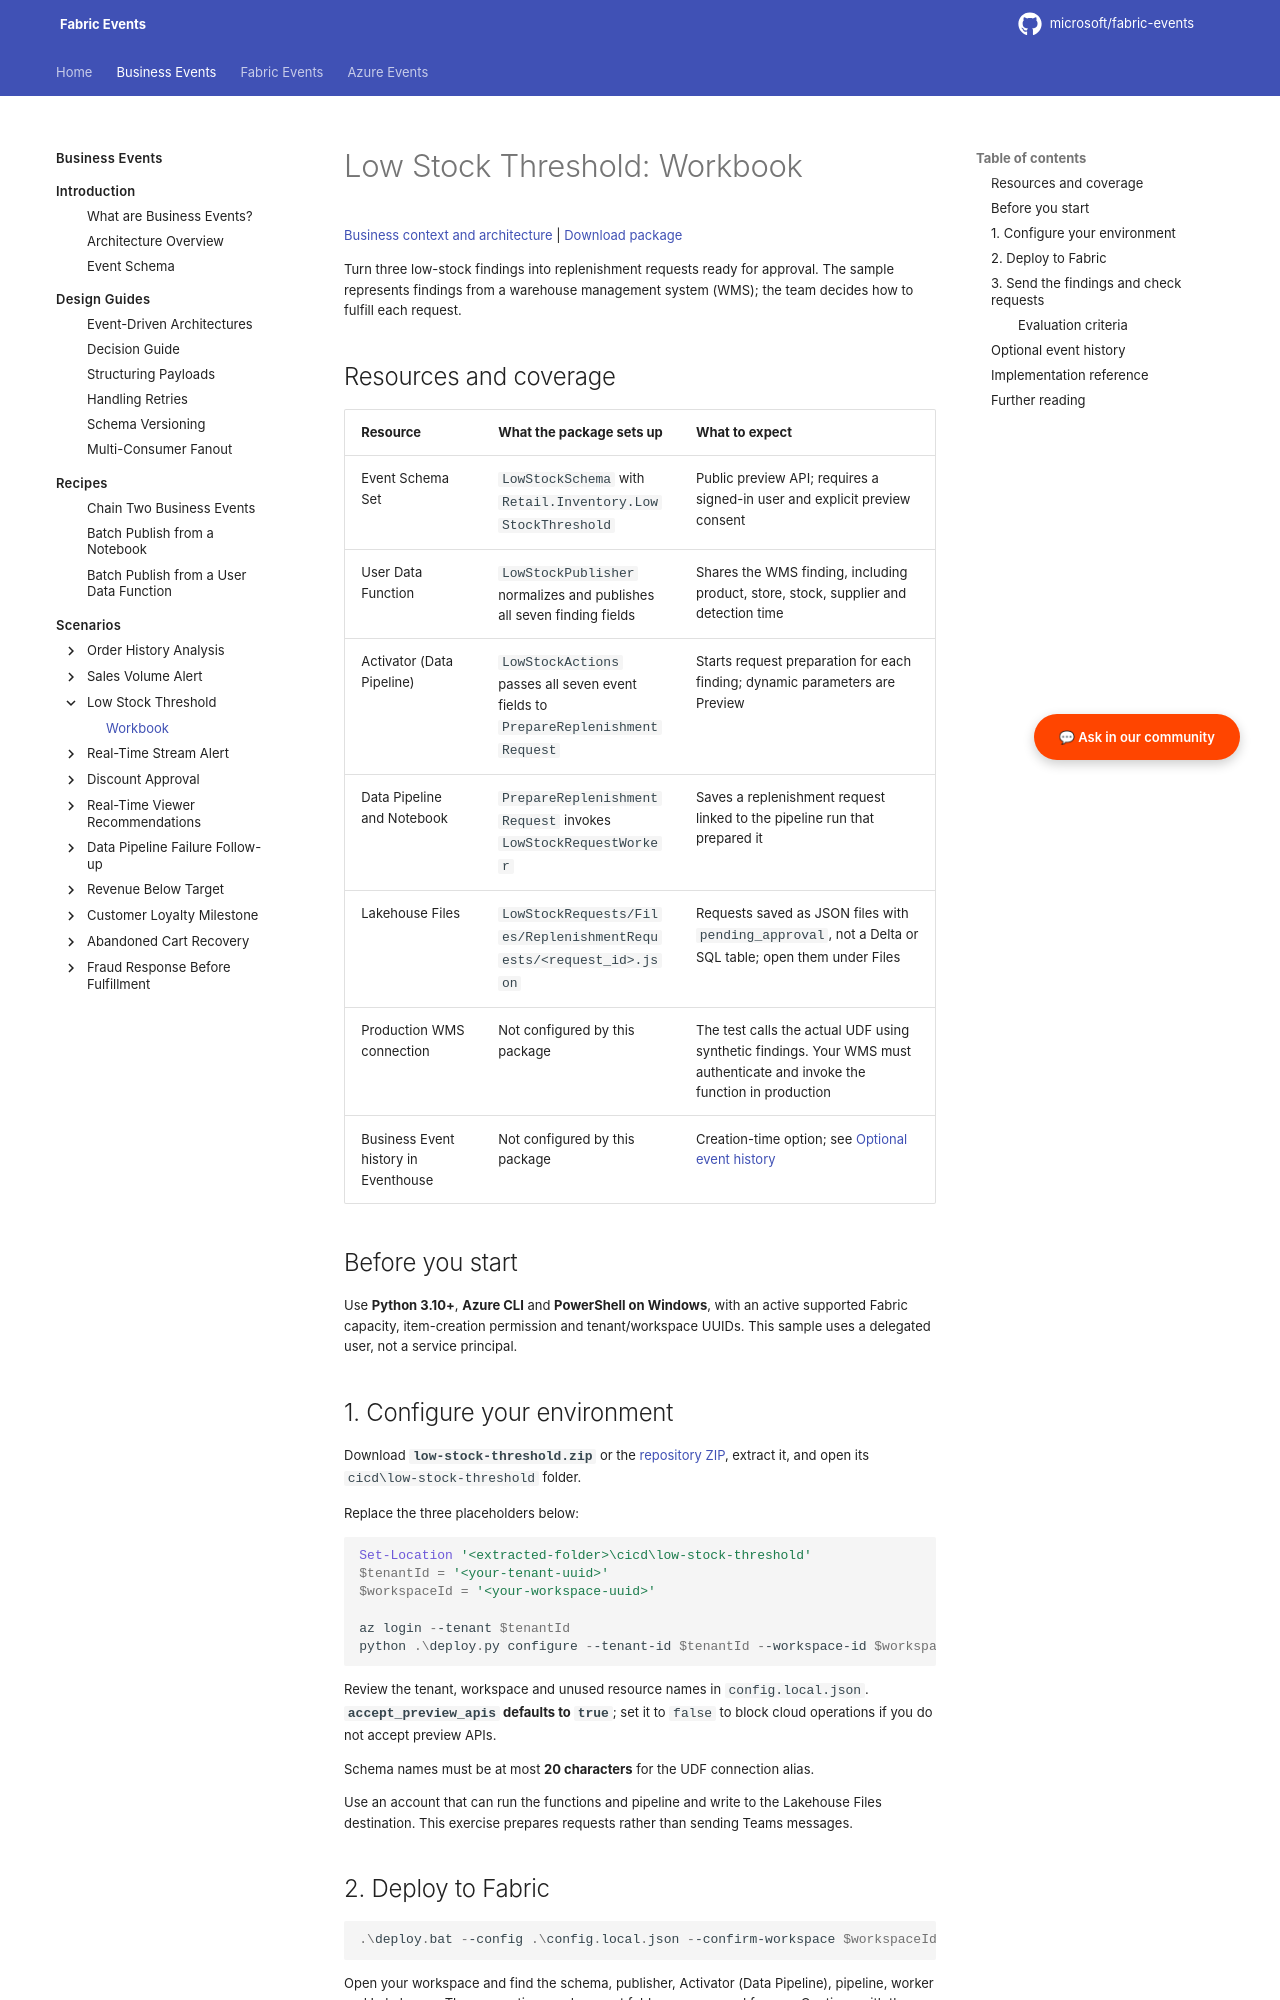

repository: microsoft/fabric-events · page: business-events/scenarios/low-stock-threshold/deployment/index.html · generator: mkdocs

# Low Stock Threshold: Workbook

[Business context and architecture](../low-stock-threshold.md) | [Download package](../../../assets/downloads/low-stock-threshold.zip)

Turn three low-stock findings into replenishment requests ready for approval. The sample represents findings from a warehouse management system (WMS); the team decides how to fulfill each request.

<span id="deployment-architecture"></span>
<span id="low-stock-threshold-quick-deployment"></span>

## Resources and coverage

| Resource | What the package sets up | What to expect |
| --- | --- | --- |
| Event Schema Set | `LowStockSchema` with `Retail.Inventory.LowStockThreshold` | Public preview API; requires a signed-in user and explicit preview consent |
| User Data Function | `LowStockPublisher` normalizes and publishes all seven finding fields | Shares the WMS finding, including product, store, stock, supplier and detection time |
| Activator (Data Pipeline) | `LowStockActions` passes all seven event fields to `PrepareReplenishmentRequest` | Starts request preparation for each finding; dynamic parameters are Preview |
| Data Pipeline and Notebook | `PrepareReplenishmentRequest` invokes `LowStockRequestWorker` | Saves a replenishment request linked to the pipeline run that prepared it |
| Lakehouse Files | `LowStockRequests/Files/ReplenishmentRequests/<request_id>.json` | Requests saved as JSON files with `pending_approval`, not a Delta or SQL table; open them under Files |
| Production WMS connection | Not configured by this package | The test calls the actual UDF using synthetic findings. Your WMS must authenticate and invoke the function in production |
| Business Event history in Eventhouse | Not configured by this package | Creation-time option; see [Optional event history](#optional-event-history) |

## Before you start

Use **Python 3.10+**, **Azure CLI** and **PowerShell on Windows**, with an active supported Fabric capacity, item-creation permission and tenant/workspace UUIDs. This sample uses a delegated user, not a service principal.

## 1. Configure your environment

Download **`low-stock-threshold.zip`** or the [repository ZIP](https://github.com/microsoft/fabric-events/archive/refs/heads/main.zip), extract it, and open its `cicd\low-stock-threshold` folder.

Replace the three placeholders below:

```powershell
Set-Location '<extracted-folder>\cicd\low-stock-threshold'
$tenantId = '<your-tenant-uuid>'
$workspaceId = '<your-workspace-uuid>'

az login --tenant $tenantId
python .\deploy.py configure --tenant-id $tenantId --workspace-id $workspaceId --auth-provider azure_cli --output .\config.local.json
```

Review the tenant, workspace and unused resource names in `config.local.json`. **`accept_preview_apis` defaults to `true`**; set it to `false` to block cloud operations if you do not accept preview APIs.

Schema names must be at most **20 characters** for the UDF connection alias.

Use an account that can run the functions and pipeline and write to the Lakehouse Files destination. This exercise prepares requests rather than sending Teams messages.

## 2. Deploy to Fabric

```powershell
.\deploy.bat --config .\config.local.json --confirm-workspace $workspaceId
```

Open your workspace and find the schema, publisher, Activator (Data Pipeline), pipeline, worker and Lakehouse. The connections and request folder are prepared for you. Continue with the sample to create the first requests.

## 3. Send the findings and check requests

```powershell
.\test.bat --config .\config.local.json --confirm-workspace $workspaceId
```

Send the sample once to represent a keyboard, mouse and display that need replenishment. Keep the returned product IDs so you can find their requests. Allow time for the pipeline to finish before checking the Lakehouse.

### Evaluation criteria

- In Activator, find the product IDs ending in `-keyboard`, `-mouse`, and `-display`. The returned `source_run_id` distinguishes this sample from earlier exercises.
- Open Lakehouse `Files/ReplenishmentRequests` and expect **three requests** with `pending_approval`. Each `pipeline_run_id` should link to the completed run that prepared its request.
- Check `product_id`, `product_name`, `store_id`, `current_stock`, `threshold`, `supplier_id` and `detected_at` against the event. Keyboard, mouse and display stock must remain `4`, `0` and `-2`, with thresholds `10`, `5` and `8`. Negative stock is retained; `threshold` is not an order quantity.
- Each finding should have one request. A repeated delivery should leave the existing request unchanged rather than create another item for the team to review.

The expected outcome is **three saved requests ready for approval**. Purchase approval, order quantity and stock replenishment are later business steps. Wait for the requests rather than sending the sample again. Optional history is separate from this exercise; see the creation-time conditions below.

[Implementation](https://github.com/microsoft/fabric-events/tree/main/cicd/low-stock-threshold) | [Public UDF connection and invocation contract](https://learn.microsoft.com/fabric/real-time-hub/publish-business-events#publish-from-a-user-data-function)
